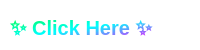
t = 0.00 s
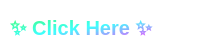
t = 0.13 s
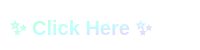
t = 0.38 s
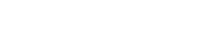
t = 0.50 s
t = 0.63 s: frame unchanged from t = 0.38 s, image omitted
t = 0.88 s: frame unchanged from t = 0.13 s, image omitted

The animated SVG that drew these frames (rendered in a browser with its animation timeline set to each time). Animation: 1 CSS @keyframes rule; one cycle of 1.00 s, repeats indefinitely.

<svg xmlns="http://www.w3.org/2000/svg" width="200" height="50">
  <defs>
    <linearGradient id="gradientFill" x1="0%" y1="0%" x2="100%" y2="100%">
      <stop offset="0%" style="stop-color:#00ff41;stop-opacity:1" />
      <stop offset="50%" style="stop-color:#00ffff;stop-opacity:1" />
      <stop offset="100%" style="stop-color:#ff00ff;stop-opacity:1" />
    </linearGradient>
  </defs>
  <style>
    .blinking-text {
      padding-top: 150px;
      font-family: sans-serif;
      font-size: 20px;
      font-weight: bold;
      fill: url(#gradientFill);
      animation: blinker 1s linear infinite;
    }
    @keyframes blinker {
      50% { opacity: 0; }
    }
  </style>
  <text x="10" y="35" class="blinking-text">✨ Click Here ✨</text>
</svg>
